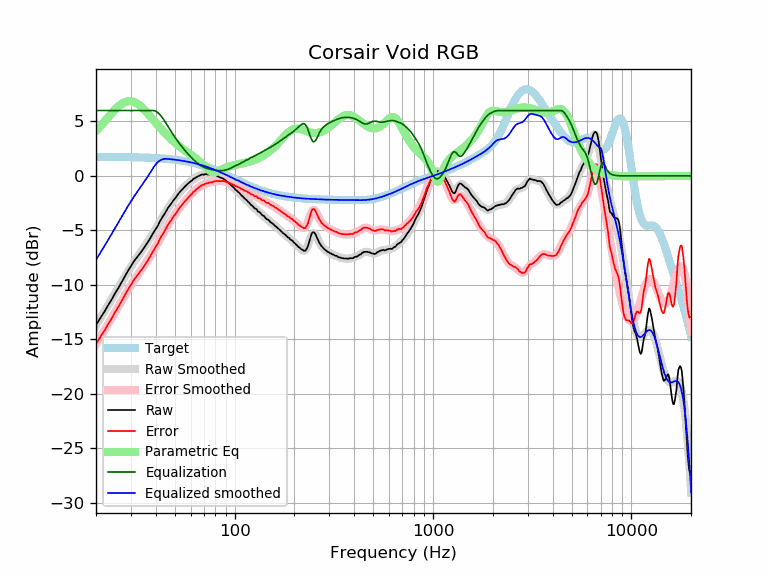

The data file committed next to this chart (first rows):
frequency, raw, error, smoothed, error_smoothed, equalization, parametric_eq, equalized_raw, equalized_smoothed, target
20, -13.71, -15.45, -13.71, -15.46, 6.00, 4.11, -7.71, -7.71, 1.74
21, -13.08, -14.82, -13.09, -14.83, 6.00, 4.53, -7.08, -7.09, 1.74
22, -12.51, -14.25, -12.48, -14.22, 6.00, 4.96, -6.51, -6.48, 1.74
23, -11.90, -13.63, -11.89, -13.63, 6.00, 5.37, -5.90, -5.89, 1.74
24, -11.36, -13.09, -11.32, -13.06, 6.00, 5.75, -5.36, -5.32, 1.74
25, -10.77, -12.50, -10.77, -12.50, 6.00, 6.10, -4.77, -4.77, 1.73
26, -10.27, -11.99, -10.23, -11.96, 6.00, 6.39, -4.27, -4.23, 1.73
27, -9.74, -11.46, -9.72, -11.44, 6.00, 6.62, -3.74, -3.72, 1.73
28, -9.22, -10.94, -9.23, -10.95, 6.00, 6.78, -3.22, -3.23, 1.72
29, -8.72, -10.43, -8.77, -10.49, 6.00, 6.86, -2.72, -2.77, 1.72
30, -8.30, -10.01, -8.34, -10.05, 6.00, 6.86, -2.30, -2.34, 1.71
31, -7.87, -9.57, -7.94, -9.65, 6.00, 6.80, -1.87, -1.94, 1.71
32, -7.55, -9.25, -7.56, -9.27, 6.00, 6.68, -1.55, -1.56, 1.70
33, -7.23, -8.92, -7.21, -8.91, 6.00, 6.51, -1.23, -1.21, 1.70
34, -6.92, -8.60, -6.87, -8.56, 6.00, 6.31, -0.92, -0.87, 1.69
35, -6.59, -8.27, -6.54, -8.22, 6.00, 6.08, -0.59, -0.54, 1.68
36, -6.25, -7.92, -6.22, -7.89, 6.00, 5.84, -0.25, -0.22, 1.67
37, -5.93, -7.59, -5.89, -7.55, 6.00, 5.60, 0.07, 0.11, 1.66
38, -5.56, -7.21, -5.55, -7.21, 6.00, 5.35, 0.44, 0.45, 1.65
39, -5.20, -6.84, -5.21, -6.86, 6.00, 5.11, 0.80, 0.79, 1.64
40, -4.89, -6.52, -4.88, -6.51, 5.94, 4.88, 1.05, 1.06, 1.63
41, -4.59, -6.21, -4.54, -6.16, 5.81, 4.65, 1.23, 1.27, 1.62
42, -4.19, -5.80, -4.21, -5.82, 5.62, 4.43, 1.44, 1.41, 1.61
43, -3.86, -5.45, -3.89, -5.49, 5.39, 4.23, 1.54, 1.50, 1.60
44, -3.59, -5.17, -3.58, -5.17, 5.14, 4.03, 1.55, 1.55, 1.58
45, -3.30, -4.86, -3.29, -4.86, 4.86, 3.84, 1.57, 1.57, 1.57
46, -2.98, -4.53, -3.02, -4.57, 4.57, 3.67, 1.59, 1.55, 1.55
47, -2.76, -4.29, -2.76, -4.29, 4.29, 3.50, 1.54, 1.54, 1.54
48, -2.53, -4.05, -2.51, -4.03, 4.03, 3.34, 1.51, 1.52, 1.52
49, -2.28, -3.78, -2.28, -3.78, 3.78, 3.19, 1.51, 1.50, 1.50
50, -2.09, -3.57, -2.06, -3.55, 3.55, 3.05, 1.46, 1.48, 1.48
51, -1.87, -3.33, -1.86, -3.32, 3.32, 2.92, 1.46, 1.46, 1.46
52, -1.66, -3.10, -1.67, -3.11, 3.11, 2.79, 1.45, 1.44, 1.44
53, -1.47, -2.89, -1.48, -2.91, 2.91, 2.67, 1.44, 1.42, 1.42
54, -1.32, -2.71, -1.32, -2.71, 2.71, 2.55, 1.40, 1.40, 1.40
55, -1.17, -2.54, -1.16, -2.53, 2.53, 2.44, 1.37, 1.38, 1.38
56, -1.01, -2.36, -1.01, -2.36, 2.36, 2.34, 1.35, 1.35, 1.35
57, -0.88, -2.20, -0.87, -2.20, 2.20, 2.23, 1.32, 1.33, 1.33
58, -0.75, -2.04, -0.74, -2.04, 2.04, 2.13, 1.29, 1.30, 1.30
59, -0.62, -1.89, -0.62, -1.89, 1.89, 2.04, 1.27, 1.27, 1.27
60, -0.52, -1.76, -0.50, -1.75, 1.75, 1.94, 1.23, 1.24, 1.24
61, -0.42, -1.63, -0.40, -1.61, 1.61, 1.85, 1.20, 1.22, 1.22
62, -0.27, -1.45, -0.30, -1.49, 1.49, 1.75, 1.22, 1.19, 1.19
63, -0.23, -1.38, -0.21, -1.37, 1.37, 1.66, 1.14, 1.16, 1.16
64, -0.14, -1.26, -0.13, -1.25, 1.25, 1.56, 1.12, 1.12, 1.12
65, -0.07, -1.16, -0.06, -1.15, 1.15, 1.47, 1.09, 1.09, 1.09
66, 0.00, -1.05, -0.00, -1.06, 1.06, 1.37, 1.06, 1.06, 1.06
67, 0.04, -0.98, 0.05, -0.98, 0.98, 1.27, 1.02, 1.02, 1.02
68, 0.11, -0.87, 0.09, -0.90, 0.90, 1.17, 1.02, 0.99, 0.99
69, 0.12, -0.83, 0.12, -0.84, 0.84, 1.06, 0.96, 0.95, 0.95
70, 0.09, -0.82, 0.13, -0.78, 0.78, 0.95, 0.88, 0.92, 0.92
71, 0.16, -0.72, 0.14, -0.74, 0.74, 0.85, 0.90, 0.88, 0.88
72, 0.16, -0.68, 0.15, -0.70, 0.70, 0.74, 0.86, 0.84, 0.84
73, 0.12, -0.68, 0.14, -0.67, 0.67, 0.64, 0.79, 0.81, 0.81
74, 0.13, -0.63, 0.13, -0.64, 0.64, 0.55, 0.77, 0.77, 0.77
75, 0.12, -0.60, 0.12, -0.61, 0.61, 0.47, 0.73, 0.73, 0.73
76, 0.09, -0.60, 0.11, -0.58, 0.58, 0.40, 0.68, 0.69, 0.69
77, 0.05, -0.60, 0.09, -0.56, 0.56, 0.36, 0.61, 0.65, 0.65
78, 0.07, -0.54, 0.07, -0.54, 0.54, 0.34, 0.61, 0.61, 0.61
79, 0.06, -0.51, 0.05, -0.52, 0.52, 0.33, 0.58, 0.57, 0.57
... 553 more rows
